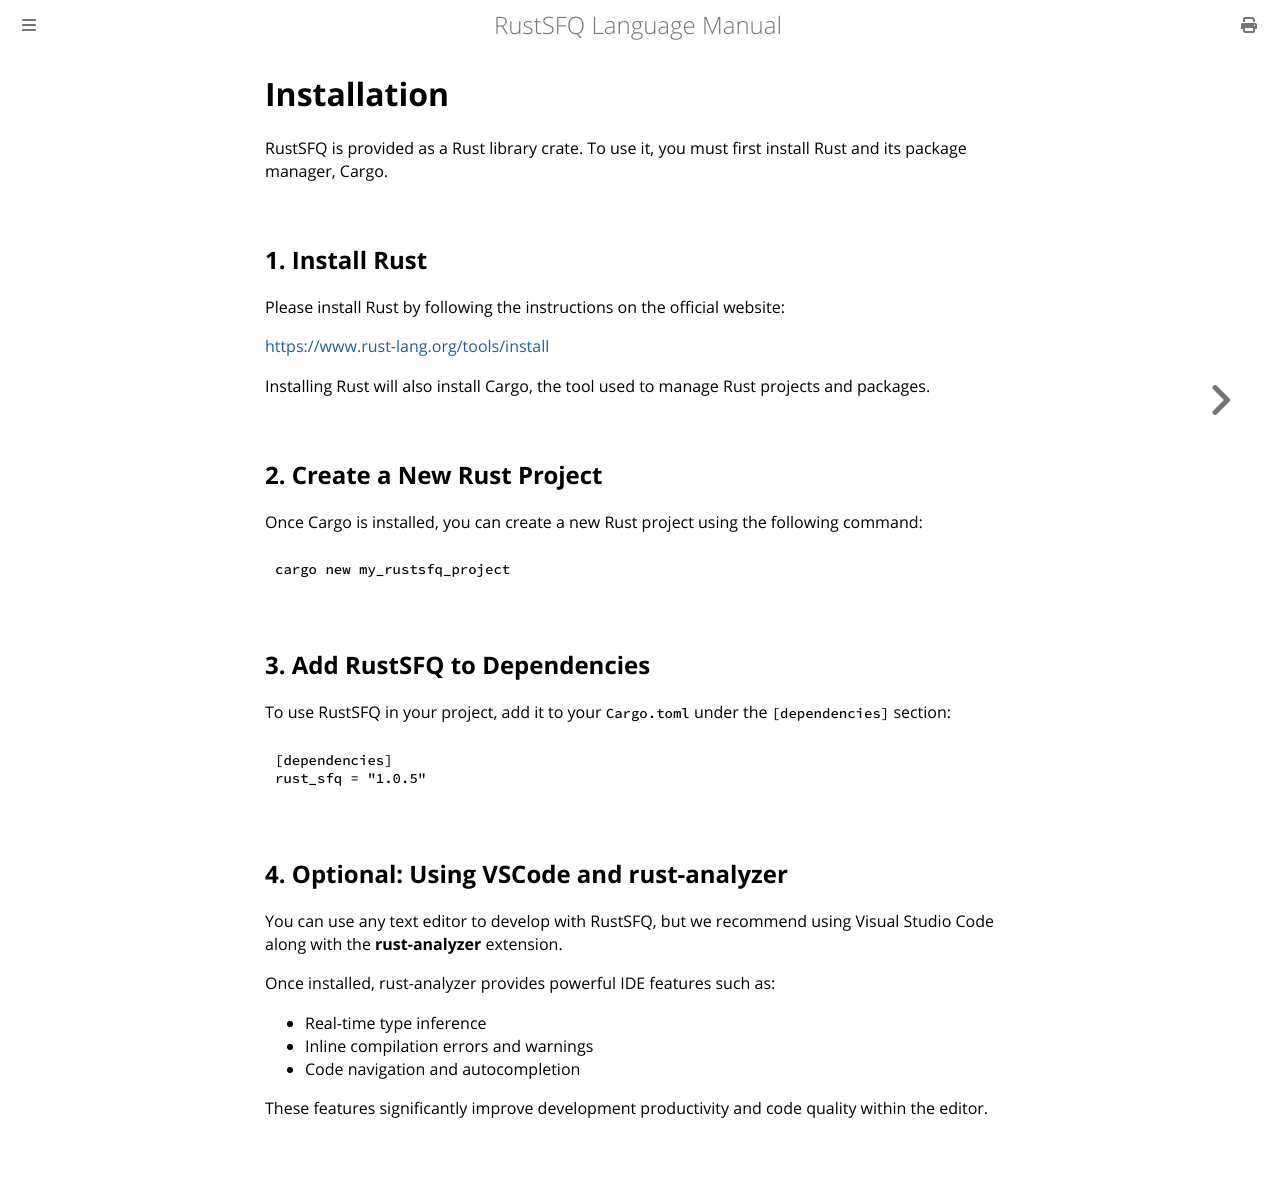

repository: Mebuki-mebuki/rust_sfq · page: installation.html · generator: mdbook

# Installation

RustSFQ is provided as a Rust library crate. To use it, you must first install Rust and its package manager, Cargo.

## 1. Install Rust

Please install Rust by following the instructions on the official website:

<https://www.rust-lang.org/tools/install>

Installing Rust will also install Cargo, the tool used to manage Rust projects and packages.

## 2. Create a New Rust Project

Once Cargo is installed, you can create a new Rust project using the following command:

```sh
cargo new my_rustsfq_project
```

## 3. Add RustSFQ to Dependencies

To use RustSFQ in your project, add it to your `Cargo.toml` under the `[dependencies]` section:

```toml
[dependencies]
rust_sfq = "1.0.5"
```

## 4. Optional: Using VSCode and rust-analyzer

You can use any text editor to develop with RustSFQ, but we recommend using Visual Studio Code along with the **rust-analyzer** extension.

Once installed, rust-analyzer provides powerful IDE features such as:

- Real-time type inference
- Inline compilation errors and warnings
- Code navigation and autocompletion

These features significantly improve development productivity and code quality within the editor.
